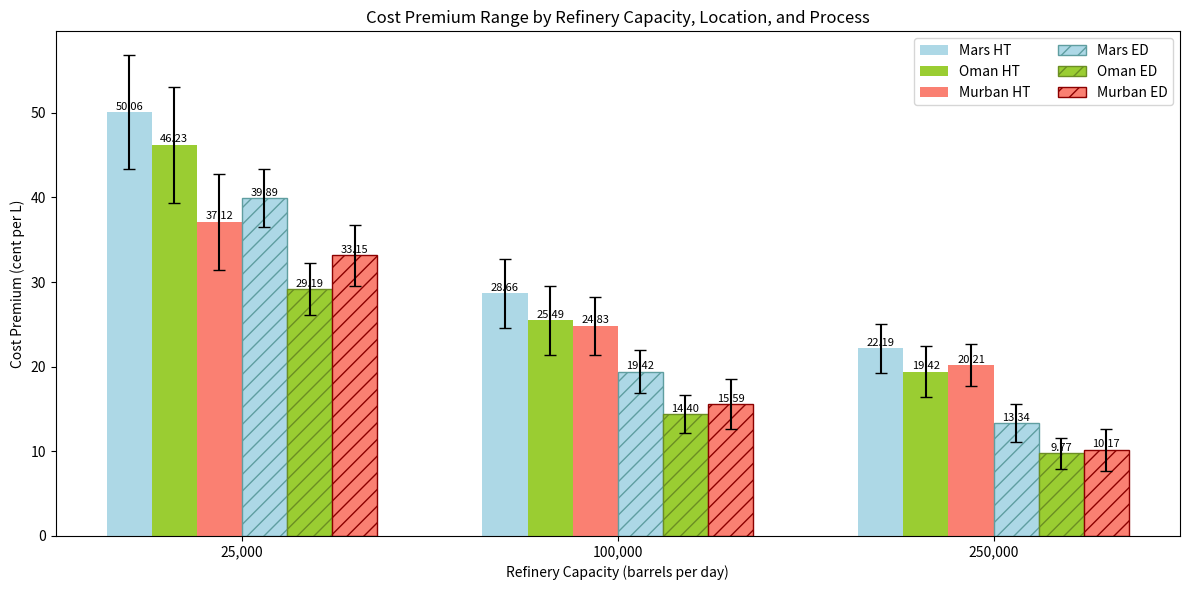
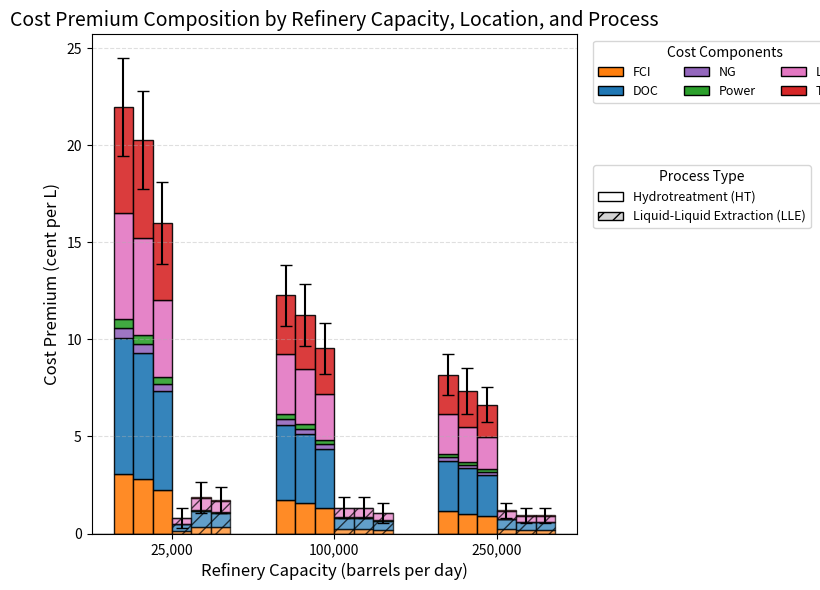
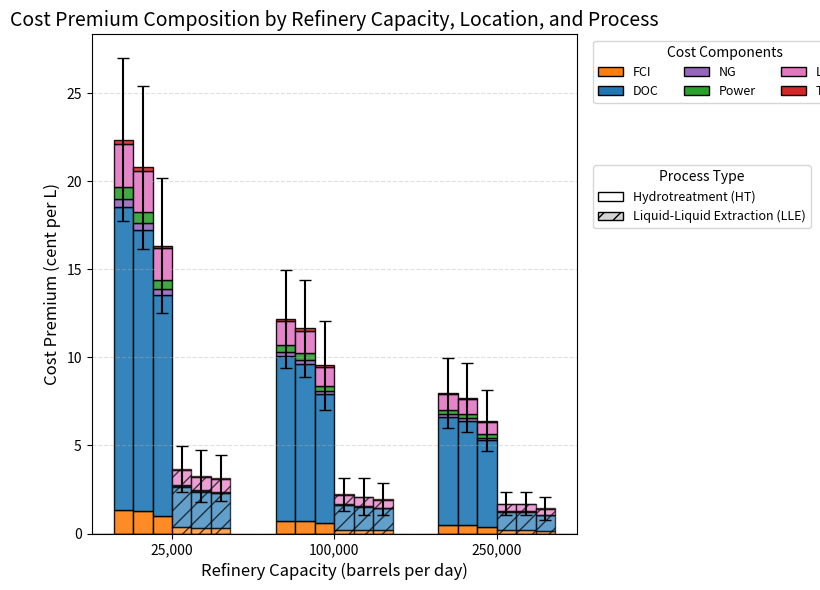

Write the Python code that produced these figures, in order.
import matplotlib.pyplot as plt
import numpy as np



# Refinery capacities (BPSD)
refinery_capacities = [25000, 100000, 250000]

# Cost premiums min/max ($/gal)
# Order: Basrah 25k, Basrah 100k, Basrah 250k, Oman 25k, Oman 100k, Oman 250k, Murban 25k, Murban 100k, Murban 250k, 

# Hydrotreatment (HT)
#HT_min_usd_gal = [1.58, 0.88, 0.68, 1.42, 0.75, 0.56, 1.08, 0.70, 0.57]
#HT_max_usd_gal = [2.08, 1.19, 0.90, 1.93, 1.06, 0.79, 1.50, 0.96, 0.76]


# Assuming H2 consumption range
HT_min_usd_gal = [1.64, 0.93, 0.73, 1.49, 0.81, 0.62, 1.19, 0.81, 0.67]
HT_max_usd_gal = [2.15, 1.24, 0.95, 2.01, 1.12, 0.85, 1.62, 1.07, 0.86]

# Extractive Distillation (ED)
ED_min_usd_gal = [1.38, 0.64, 0.42, 0.99, 0.46, 0.30, 1.12, 0.48, 0.29]
ED_max_usd_gal = [1.64, 0.83, 0.59, 1.22, 0.63, 0.44, 1.39, 0.70, 0.48]

# Conversion: USD/gal → cent/L
def usd_per_gallon_to_cents_per_liter(usd):
    return np.array(usd) * 100 / 3.78541

# Convert min/max values
HT_min = usd_per_gallon_to_cents_per_liter(HT_min_usd_gal)
HT_max = usd_per_gallon_to_cents_per_liter(HT_max_usd_gal)
ED_min = usd_per_gallon_to_cents_per_liter(ED_min_usd_gal)
ED_max = usd_per_gallon_to_cents_per_liter(ED_max_usd_gal)

# Separate by location
mars_HT_min, mars_HT_max = HT_min[:3], HT_max[:3]
oman_HT_min, oman_HT_max = HT_min[3:6], HT_max[3:6]
murban_HT_min, murban_HT_max = HT_min[6:], HT_max[6:]

mars_ED_min, mars_ED_max = ED_min[:3], ED_max[:3] 
oman_ED_min, oman_ED_max = ED_min[3:6], ED_max[3:6]
murban_ED_min, murban_ED_max = ED_min[6:], ED_max[6:]

# Compute midpoints and errors
def compute_mid_err(min_vals, max_vals):
    mid = (min_vals + max_vals)/2
    err = max_vals - mid
    return mid, err

oman_HT_mid, oman_HT_err = compute_mid_err(oman_HT_min, oman_HT_max)
mars_HT_mid, mars_HT_err = compute_mid_err(mars_HT_min, mars_HT_max)
murban_HT_mid, murban_HT_err = compute_mid_err(murban_HT_min, murban_HT_max)

oman_ED_mid, oman_ED_err = compute_mid_err(oman_ED_min, oman_ED_max)
mars_ED_mid, mars_ED_err = compute_mid_err(mars_ED_min, mars_ED_max)
murban_ED_mid, murban_ED_err = compute_mid_err(murban_ED_min, murban_ED_max)

# Plot setup
x = np.arange(len(refinery_capacities))
width = 0.12  # narrower to fit all 6 bars

fig, ax = plt.subplots(figsize=(12, 6))

# Bars with error bars
bars1 = ax.bar(x - 2.5*width, mars_HT_mid, width, yerr=mars_HT_err,
               capsize=4, label='Mars HT', color='lightblue')
bars2 = ax.bar(x - 1.5*width, oman_HT_mid, width, yerr=oman_HT_err,
               capsize=4, label='Oman HT', color='yellowgreen')
bars3 = ax.bar(x - 0.5*width, murban_HT_mid, width, yerr=murban_HT_err,
               capsize=4, label='Murban HT', color='salmon')

bars4 = ax.bar(x + 0.5*width, mars_ED_mid, width, yerr=mars_ED_err,
               capsize=4, label='Mars ED', color='lightblue', hatch='//', edgecolor='cadetblue')
bars5 = ax.bar(x + 1.5*width, oman_ED_mid, width, yerr=oman_ED_err,
               capsize=4, label='Oman ED', color='yellowgreen', hatch='//', edgecolor='olivedrab')
bars6 = ax.bar(x + 2.5*width, murban_ED_mid, width, yerr=murban_ED_err,
               capsize=4, label='Murban ED', color='salmon', hatch='//', edgecolor='darkred')

# Labels
ax.set_xlabel('Refinery Capacity (barrels per day)')
ax.set_ylabel('Cost Premium (cent per L)')
ax.set_title('Cost Premium Range by Refinery Capacity, Location, and Process')
ax.set_xticks(x)
ax.set_xticklabels([f'{cap:,}' for cap in refinery_capacities])
ax.legend(ncol=2)

# Add mid-value labels
for bars in [bars1, bars2, bars3, bars4, bars5, bars6]:
    for bar in bars:
        yval = bar.get_height()
        ax.text(bar.get_x() + bar.get_width()/2, yval + 0.05, f'{yval:.2f}', 
                ha='center', va='bottom', fontsize=8)

plt.tight_layout()
plt.show()


# Drew's numbers
refinery_capacities = [25000, 100000, 250000]

# Cost premiums min/max ($/gal)
# Order: Basrah 25k, Basrah 100k, Basrah 250k, Oman 25k, Oman 100k, Oman 250k, Murban 25k, Murban 100k, Murban 250k, 

# Hydrotreatment (HT)
#HT_min_usd_gal = [1.58, 0.88, 0.68, 1.42, 0.75, 0.56, 1.08, 0.70, 0.57]
#HT_max_usd_gal = [2.08, 1.19, 0.90, 1.93, 1.06, 0.79, 1.50, 0.96, 0.76]

# Hydrotreatment (HT)
HT_min_usd_gal = [0.55, 0.30, 0.20, 0.50, 0.27, 0.17, 0.39, 0.23, 0.16]
HT_max_usd_gal = [0.74, 0.42, 0.28, 0.69, 0.39, 0.26, 0.55, 0.33, 0.23]

# Extractive Distillation (ED)
ED_min_usd_gal = [0.05, 0.03, 0.03, 0.04, 0.03, 0.02, 0.04, 0.02, 0.02]
ED_max_usd_gal = [0.01, 0.07, 0.06, 0.10, 0.07, 0.05, 0.09, 0.06, 0.05]

# Refinery capacities (barrels per day)

# ---------------------------
# Conversion and utilities
# ---------------------------

def usd_per_gallon_to_cents_per_liter(usd):
    return np.array(usd) * 100 / 3.78541

def compute_mid_err(min_vals, max_vals):
    min_vals = np.array(min_vals)
    max_vals = np.array(max_vals)
    mid = (min_vals + max_vals) / 2
    err = max_vals - mid
    return mid, err

# ---------------------------
# Convert units
# ---------------------------

HT_min = usd_per_gallon_to_cents_per_liter(HT_min_usd_gal)
HT_max = usd_per_gallon_to_cents_per_liter(HT_max_usd_gal)
ED_min = usd_per_gallon_to_cents_per_liter(ED_min_usd_gal)
ED_max = usd_per_gallon_to_cents_per_liter(ED_max_usd_gal)

# ---------------------------
# Split by location
# ---------------------------

mars_HT_min, mars_HT_max = HT_min[:3], HT_max[:3]
oman_HT_min, oman_HT_max = HT_min[3:6], HT_max[3:6]
murban_HT_min, murban_HT_max = HT_min[6:], HT_max[6:]

mars_ED_min, mars_ED_max = ED_min[:3], ED_max[:3]
oman_ED_min, oman_ED_max = ED_min[3:6], ED_max[3:6]
murban_ED_min, murban_ED_max = ED_min[6:], ED_max[6:]

# ---------------------------
# Midpoints and errors
# ---------------------------

mars_HT_mid, mars_HT_err = compute_mid_err(mars_HT_min, mars_HT_max)
oman_HT_mid, oman_HT_err = compute_mid_err(oman_HT_min, oman_HT_max)
murban_HT_mid, murban_HT_err = compute_mid_err(murban_HT_min, murban_HT_max)

mars_ED_mid, mars_ED_err = compute_mid_err(mars_ED_min, mars_ED_max)
oman_ED_mid, oman_ED_err = compute_mid_err(oman_ED_min, oman_ED_max)
murban_ED_mid, murban_ED_err = compute_mid_err(murban_ED_min, murban_ED_max)

# ---------------------------
# Cost composition percentages
# ---------------------------

HT_components = {
    'FCI': 0.18,
    'DOC': 0.41,
    'NG': 0.03,
    'Power': 0.03,
    'Loans': 0.32,
    'Taxes': 0.32
}

ED_components = {
    'FCI': 0.19,
    'DOC': 0.43,
    'NG': 0.0,
    'Power': 0.03,
    'Loans': 0.33,
    'Taxes': 0.03
}

def compute_component_breakdown(mid_values, components):
    return {comp: mid_values * frac for comp, frac in components.items()}

mars_HT_breakdown = compute_component_breakdown(mars_HT_mid, HT_components)
oman_HT_breakdown = compute_component_breakdown(oman_HT_mid, HT_components)
murban_HT_breakdown = compute_component_breakdown(murban_HT_mid, HT_components)

mars_ED_breakdown = compute_component_breakdown(mars_ED_mid, ED_components)
oman_ED_breakdown = compute_component_breakdown(oman_ED_mid, ED_components)
murban_ED_breakdown = compute_component_breakdown(murban_ED_mid, ED_components)

# ---------------------------
# Plot setup
# ---------------------------

x = np.arange(len(refinery_capacities))
width = 0.12
fig, ax = plt.subplots(figsize=(8, 6))

# Component colors (consistent between processes)
component_colors = {
    'FCI': '#ff7f0e',   # bright orange
    'DOC': '#1f77b4',   # bright blue
    'NG': '#9467bd', # bright purple
    'Power': '#2ca02c',    # bright green 
    'Loans': '#e377c2', # bright pink
    'Taxes': '#d62728'  # bright red
}

# ---------------------------
# Plot stacked HT
# ---------------------------

def plot_stacked(ax, x_pos, breakdown, err, label_prefix, process, hatch=None):
    """Stacked bar plot with optional hatch and error bars"""
    bottom = np.zeros_like(x, dtype=float)
    for comp, vals in breakdown.items():
        ax.bar(
            x_pos, vals, width, bottom=bottom,
            color=component_colors[comp],
            hatch=hatch,
            edgecolor='black',
            alpha=0.9 if hatch is None else 0.7,
            label=f"{label_prefix} {process} {comp}" if x_pos[0] == x[0] else ""
        )
        bottom += vals
    # Safe total error bar
    ax.errorbar(x_pos, bottom, yerr=np.abs(err), fmt='none', ecolor='black', capsize=4)



# Hydrotreatment
plot_stacked(ax, x - 2.5*width, mars_HT_breakdown, mars_HT_err, 'Mars', 'HT')
plot_stacked(ax, x - 1.5*width, oman_HT_breakdown, oman_HT_err, 'Oman', 'HT')
plot_stacked(ax, x - 0.5*width, murban_HT_breakdown, murban_HT_err, 'Murban', 'HT')

# Extractive Distillation
plot_stacked(ax, x + 0.5*width, mars_ED_breakdown, mars_ED_err, 'Mars', 'ED', hatch='//')
plot_stacked(ax, x + 1.5*width, oman_ED_breakdown, oman_ED_err, 'Oman', 'ED', hatch='//')
plot_stacked(ax, x + 2.5*width, murban_ED_breakdown, murban_ED_err, 'Murban', 'ED', hatch='//')


# ---------------------------
# Labels and aesthetics
# ---------------------------

ax.set_xlabel('Refinery Capacity (barrels per day)', fontsize=12)
ax.set_ylabel('Cost Premium (cent per L)', fontsize=12)
ax.set_title('Cost Premium Composition by Refinery Capacity, Location, and Process', fontsize=14)
ax.set_xticks(x)
ax.set_xticklabels([f'{cap:,}' for cap in refinery_capacities])
ax.axhline(0, color='black', linewidth=1)
ax.legend(ncol=3, fontsize=8)
ax.grid(axis='y', linestyle='--', alpha=0.4)


# --- Component legend ---
from matplotlib.patches import Patch

component_patches = [
    Patch(facecolor=color, edgecolor='black', label=comp)
    for comp, color in component_colors.items()
]

# --- Process legend (solid vs. hatched) ---
process_patches = [
    Patch(facecolor='white', edgecolor='black', label='Hydrotreatment (HT)', hatch=None),
    Patch(facecolor='lightgray', edgecolor='black', label='Liquid-Liquid Extraction (LLE)', hatch='//')
]

# Combine legends
first_legend = ax.legend(handles=component_patches, title="Cost Components",
                         ncol=3, fontsize=9, title_fontsize=10,
                         loc='upper left', bbox_to_anchor=(1.02, 1))
ax.add_artist(first_legend)

ax.legend(handles=process_patches, title="Process Type",
          fontsize=9, title_fontsize=10,
          loc='upper left', bbox_to_anchor=(1.02, 0.75))

plt.tight_layout()
plt.show()






# Drew's numbers old operating cost system!!!!
refinery_capacities = [25000, 100000, 250000]

# Cost premiums min/max ($/gal)
# Order: Basrah 25k, Basrah 100k, Basrah 250k, Oman 25k, Oman 100k, Oman 250k, Murban 25k, Murban 100k, Murban 250k, 

# Hydrotreatment (HT)
#HT_min_usd_gal = [1.58, 0.88, 0.68, 1.42, 0.75, 0.56, 1.08, 0.70, 0.57]
#HT_max_usd_gal = [2.08, 1.19, 0.90, 1.93, 1.06, 0.79, 1.50, 0.96, 0.76]

# Hydrotreatment (HT)
HT_min_usd_gal = [0.68, 0.36, 0.23, 0.62, 0.34, 0.22, 0.48, 0.27, 0.18]
HT_max_usd_gal = [1.03, 0.57, 0.38, 0.97, 0.55, 0.37, 0.77, 0.46, 0.31]

# Extractive Distillation (ED)
ED_min_usd_gal = [0.09, 0.05, 0.04, 0.07, 0.04, 0.04, 0.07, 0.04, 0.03]
ED_max_usd_gal = [0.19, 0.12, 0.09, 0.18, 0.12, 0.09, 0.17, 0.11, 0.08]

# Refinery capacities (barrels per day)

# ---------------------------
# Conversion and utilities
# ---------------------------

def usd_per_gallon_to_cents_per_liter(usd):
    return np.array(usd) * 100 / 3.78541

def compute_mid_err(min_vals, max_vals):
    min_vals = np.array(min_vals)
    max_vals = np.array(max_vals)
    mid = (min_vals + max_vals) / 2
    err = max_vals - mid
    return mid, err

# ---------------------------
# Convert units
# ---------------------------

HT_min = usd_per_gallon_to_cents_per_liter(HT_min_usd_gal)
HT_max = usd_per_gallon_to_cents_per_liter(HT_max_usd_gal)
ED_min = usd_per_gallon_to_cents_per_liter(ED_min_usd_gal)
ED_max = usd_per_gallon_to_cents_per_liter(ED_max_usd_gal)

# ---------------------------
# Split by location
# ---------------------------

mars_HT_min, mars_HT_max = HT_min[:3], HT_max[:3]
oman_HT_min, oman_HT_max = HT_min[3:6], HT_max[3:6]
murban_HT_min, murban_HT_max = HT_min[6:], HT_max[6:]

mars_ED_min, mars_ED_max = ED_min[:3], ED_max[:3]
oman_ED_min, oman_ED_max = ED_min[3:6], ED_max[3:6]
murban_ED_min, murban_ED_max = ED_min[6:], ED_max[6:]

# ---------------------------
# Midpoints and errors
# ---------------------------

mars_HT_mid, mars_HT_err = compute_mid_err(mars_HT_min, mars_HT_max)
oman_HT_mid, oman_HT_err = compute_mid_err(oman_HT_min, oman_HT_max)
murban_HT_mid, murban_HT_err = compute_mid_err(murban_HT_min, murban_HT_max)

mars_ED_mid, mars_ED_err = compute_mid_err(mars_ED_min, mars_ED_max)
oman_ED_mid, oman_ED_err = compute_mid_err(oman_ED_min, oman_ED_max)
murban_ED_mid, murban_ED_err = compute_mid_err(murban_ED_min, murban_ED_max)

# ---------------------------
# Cost composition percentages
# ---------------------------

HT_components = {
    'FCI': 0.06,
    'DOC': 0.76,
    'NG': 0.02,
    'Power': 0.03,
    'Loans': 0.11,
    'Taxes': 0.01
}

ED_components = {
    'FCI': 0.10,
    'DOC': 0.62,
    'NG': 0.01,
    'Power': 0.01,
    'Loans': 0.23,
    'Taxes': 0.02
}

def compute_component_breakdown(mid_values, components):
    return {comp: mid_values * frac for comp, frac in components.items()}

mars_HT_breakdown = compute_component_breakdown(mars_HT_mid, HT_components)
oman_HT_breakdown = compute_component_breakdown(oman_HT_mid, HT_components)
murban_HT_breakdown = compute_component_breakdown(murban_HT_mid, HT_components)

mars_ED_breakdown = compute_component_breakdown(mars_ED_mid, ED_components)
oman_ED_breakdown = compute_component_breakdown(oman_ED_mid, ED_components)
murban_ED_breakdown = compute_component_breakdown(murban_ED_mid, ED_components)

# ---------------------------
# Plot setup
# ---------------------------

x = np.arange(len(refinery_capacities))
width = 0.12
fig, ax = plt.subplots(figsize=(8, 6))

# Component colors (consistent between processes)
component_colors = {
    'FCI': '#ff7f0e',   # bright orange
    'DOC': '#1f77b4',   # bright blue
    'NG': '#9467bd', # bright purple
    'Power': '#2ca02c',    # bright green 
    'Loans': '#e377c2', # bright pink
    'Taxes': '#d62728'  # bright red
}

# ---------------------------
# Plot stacked HT
# ---------------------------

def plot_stacked(ax, x_pos, breakdown, err, label_prefix, process, hatch=None):
    """Stacked bar plot with optional hatch and error bars"""
    bottom = np.zeros_like(x, dtype=float)
    for comp, vals in breakdown.items():
        ax.bar(
            x_pos, vals, width, bottom=bottom,
            color=component_colors[comp],
            hatch=hatch,
            edgecolor='black',
            alpha=0.9 if hatch is None else 0.7,
            label=f"{label_prefix} {process} {comp}" if x_pos[0] == x[0] else ""
        )
        bottom += vals
    # Safe total error bar
    ax.errorbar(x_pos, bottom, yerr=np.abs(err), fmt='none', ecolor='black', capsize=4)



# Hydrotreatment
plot_stacked(ax, x - 2.5*width, mars_HT_breakdown, mars_HT_err, 'Mars', 'HT')
plot_stacked(ax, x - 1.5*width, oman_HT_breakdown, oman_HT_err, 'Oman', 'HT')
plot_stacked(ax, x - 0.5*width, murban_HT_breakdown, murban_HT_err, 'Murban', 'HT')

# Extractive Distillation
plot_stacked(ax, x + 0.5*width, mars_ED_breakdown, mars_ED_err, 'Mars', 'ED', hatch='//')
plot_stacked(ax, x + 1.5*width, oman_ED_breakdown, oman_ED_err, 'Oman', 'ED', hatch='//')
plot_stacked(ax, x + 2.5*width, murban_ED_breakdown, murban_ED_err, 'Murban', 'ED', hatch='//')


# ---------------------------
# Labels and aesthetics
# ---------------------------

ax.set_xlabel('Refinery Capacity (barrels per day)', fontsize=12)
ax.set_ylabel('Cost Premium (cent per L)', fontsize=12)
ax.set_title('Cost Premium Composition by Refinery Capacity, Location, and Process', fontsize=14)
ax.set_xticks(x)
ax.set_xticklabels([f'{cap:,}' for cap in refinery_capacities])
ax.axhline(0, color='black', linewidth=1)
ax.legend(ncol=3, fontsize=8)
ax.grid(axis='y', linestyle='--', alpha=0.4)


# --- Component legend ---
from matplotlib.patches import Patch

component_patches = [
    Patch(facecolor=color, edgecolor='black', label=comp)
    for comp, color in component_colors.items()
]

# --- Process legend (solid vs. hatched) ---
process_patches = [
    Patch(facecolor='white', edgecolor='black', label='Hydrotreatment (HT)', hatch=None),
    Patch(facecolor='lightgray', edgecolor='black', label='Liquid-Liquid Extraction (LLE)', hatch='//')
]

# Combine legends
first_legend = ax.legend(handles=component_patches, title="Cost Components",
                         ncol=3, fontsize=9, title_fontsize=10,
                         loc='upper left', bbox_to_anchor=(1.02, 1))
ax.add_artist(first_legend)

ax.legend(handles=process_patches, title="Process Type",
          fontsize=9, title_fontsize=10,
          loc='upper left', bbox_to_anchor=(1.02, 0.75))

plt.tight_layout()
plt.show()



